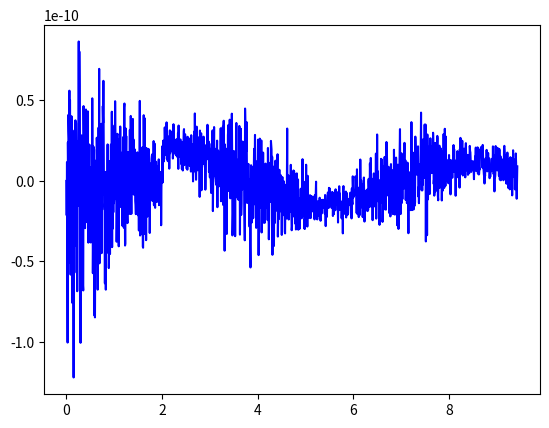

This figure's Python source:
from functools import reduce
from scipy import misc
from scipy.special import jv
import numpy as np
import matplotlib.pyplot as plt

def IntTrapezoidal(func, a: float, b: float, n: int)->float:
    return (b-a) / n * (reduce(lambda acc, x: acc + func(a + x * (b-a) / n), range(1, n), 0) + (func(a) + func(b)) / 2)

def IntSimpson(func, a: float, b: float, n: int)->float:
    return (b-a) / n / 3 *(reduce(lambda acc, x: acc + (3 - (-1)**x) * func(a + x*(b-a) / n), range(1, n), func(a)) + func(b))

def IntRunge(func, method, a: float, b: float, n: int, rho: int, r: float, notErr: bool)->float:
    return (method(func, a, b, n) * (r**rho if notErr else 1) - method(func, a, b, int(n / r)) / (r**rho - 1))

def pascalsTriangle(n: int) -> list:
    """ Calculate nth row of Pascal's triangle

    Args:
        n (int): number of row

    Returns:
        list: nth row of Pascal's triangle
    """
    if n == 0:
        return [1]
    else:
        new: list[int] = [1]
        last: list[int] = pascalsTriangle(n - 1)
        for i in range(len(last) - 1):
            new.append(last[i] + last[i + 1])
        new += [1]
    return new

def derivative(func, x: float, dx: float, n: int)->float:
    """ Calculate nth derivative of function in x using central finite differences

    Args:
        func (Any): function
        x (float): point where derivative is calculated
        dx (float): size of step in finite difference
        n (int): order of derivative

    Returns:
        float: nth derivative of func in x
    """
    binomial: list = pascalsTriangle(n)
    return reduce(lambda acc, i: acc + (-1)**i * binomial[i] * func(x + (n / 2 - i) * dx), range(n + 1), 0) / (dx**n)
   
def bes(x: float, m: int, mod: bool, n: int)->float:
    """Bessel functions of the first kind J_m with integer m

    Args:
        x (float): point where the Bessel function is calculated
        m (int): number of Bessel function
        mod (bool): True - Trapezoidal rule, False - Simpson rule
        n (int): number of points for integral

    Returns:
        float: value of J_m(x)
    """
    if mod:
        return IntTrapezoidal(lambda t: np.cos(m * t - x * np.sin(t)), 0, np.pi, n) / np.pi
    return IntSimpson(lambda t: np.cos(m * t - x * np.sin(t)), 0, np.pi, n) / np.pi

# x: float = 1
m: int = 1
n: int = 100
dx: float = 1e-5
isSimps: bool = False
a = [derivative(lambda xx: bes(xx, 0, isSimps, n), x, dx, 1) + bes(x, 1, isSimps, n) for x in list(np.linspace(0, 3 * np.pi, 1500))]
print( max(a) )
xs: list = list(np.linspace(0, 3 * np.pi, 1500))
plt.plot(xs, a, c="blue")
plt.show()